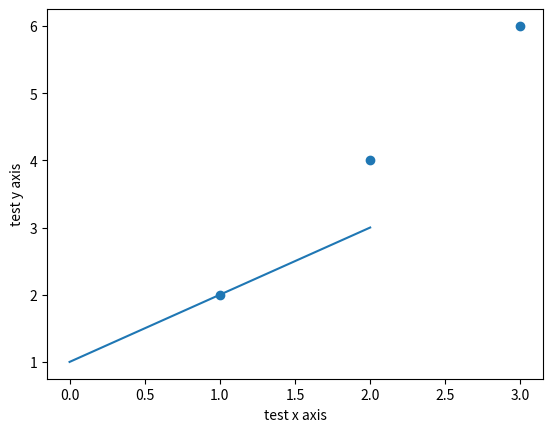

This chart was generated by the following Python code: (Note: this script raises an exception after producing the figure.)

## Assignment

# Strings
data = 'hello world'
print(data[0])
print(len(data))
print(data)

# Numbers
value = 123.1
print(value)
value = 10
print(value)

# Boolean
a = True
b = False
print(a, b)

# Multiple Assignment
a, b, c = 1, 2, 3
print(a, b, c)

# No Value
a = None
print(a)


## Flow Control

# If and Else 
value = 99
if value >= 99:
	print('That is fast')
elif value > 200:
	print('That is too fast')
else:
	print('That that is safe')
  
# For-Loop
for i in range(10):
	print(i)
  
# While-Loop
i = 0
while i < 10:
	print(i)
	i += 1

	
## Data Structures

# Tuple
a = (1, 2, 3)
print(a)

# List
mylist = [1, 2, 3]
print("Zeroth Value: %d" % mylist[0])
mylist.append(4)
print("List Length: %d" % len(mylist))
for value in mylist:
	print(value)

# Dictionary
mydict = {'a': 1, 'b': 2, 'c': 3}
print("A value: %d" % mydict['a'])
mydict['a'] = 11
print("A value: %d" % mydict['a'])
print("Keys: %s" % mydict.keys())
print("Values: %s" % mydict.values())
for key in mydict.keys():
	print(mydict[key])

## Functions
def mysum(x, y):
	return x + y
# Test Function
print(mysum(1, 3))


## NumPy

# Create Array
import numpy
mylist = [1, 2, 3]
myarray = numpy.array(mylist)
print(myarray)
print(myarray.shape)

# Access Data
import numpy
mylist = [[1, 2, 3], [3, 4, 5]]
myarray = numpy.array(mylist)
print(myarray)
print(myarray.shape)
print("First row: %s" % myarray[0])
print("Last row: %s" % myarray[-1])
print("Specific row and col: %s" % myarray[0, 2])
print("Whole col: %s" % myarray[:, 2])

# Arithmetic
import numpy
myarray1 = numpy.array([2, 2, 2])
myarray2 = numpy.array([3, 3, 3])
print("Addition: %s" % (myarray1 + myarray2))
print("Multiplication: %s" % (myarray1 * myarray2))


## Matplotlib

# Basic Line Plot
import matplotlib.pyplot as plt
import numpy
myarray = numpy.array([1, 2, 3])
plt.plot(myarray)
plt.xlabel('test x axis')
plt.ylabel('test y axis')
plt.show()

# Basic Scatter Plot
import matplotlib.pyplot as plt
import numpy
x = numpy.array([1, 2, 3])
y = numpy.array([2, 4, 6])
plt.scatter(x,y)
plt.xlabel('test x axis')
plt.ylabel('test y axis')
plt.show()


## Pandas

# Series
import numpy
import pandas
myarray = numpy.array([1, 2, 3])
rownames = ['a', 'b', 'c']
myseries = pandas.Series(myarray, index=rownames)
print(myseries)

# Access Data
print(myseries[0])
print(myseries['a'])

# Dataframe
import numpy
import pandas
myarray = numpy.array([[1, 2, 3], [4, 5, 6]])
rownames = ['a', 'b']
colnames = ['one', 'two', 'three']
mydataframe = pandas.DataFrame(myarray, index=rownames, columns=colnames)
print(mydataframe)

print("one column: %s" % mydataframe['one'])
print("one column: %s" % mydataframe.one)
